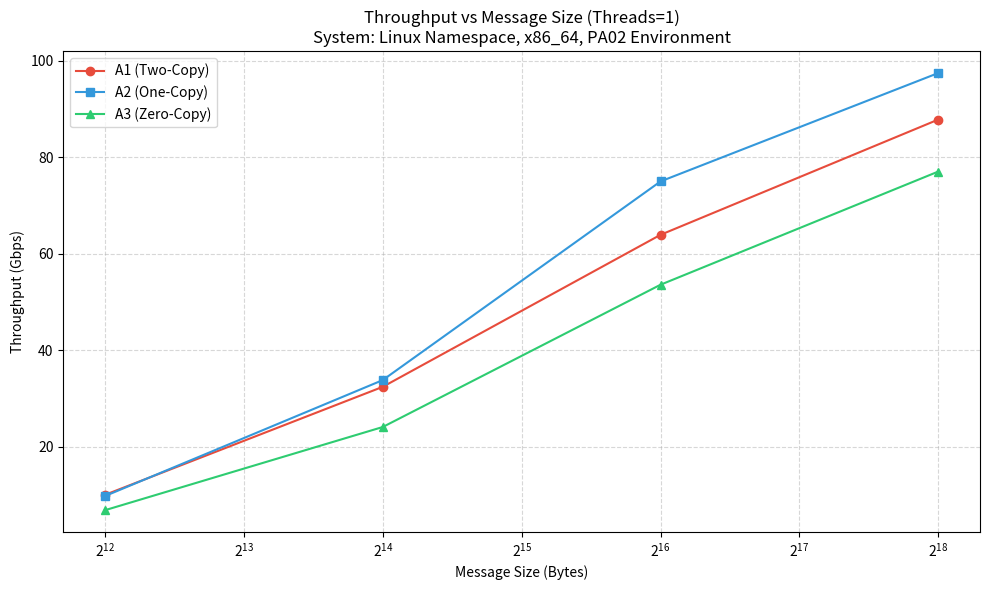
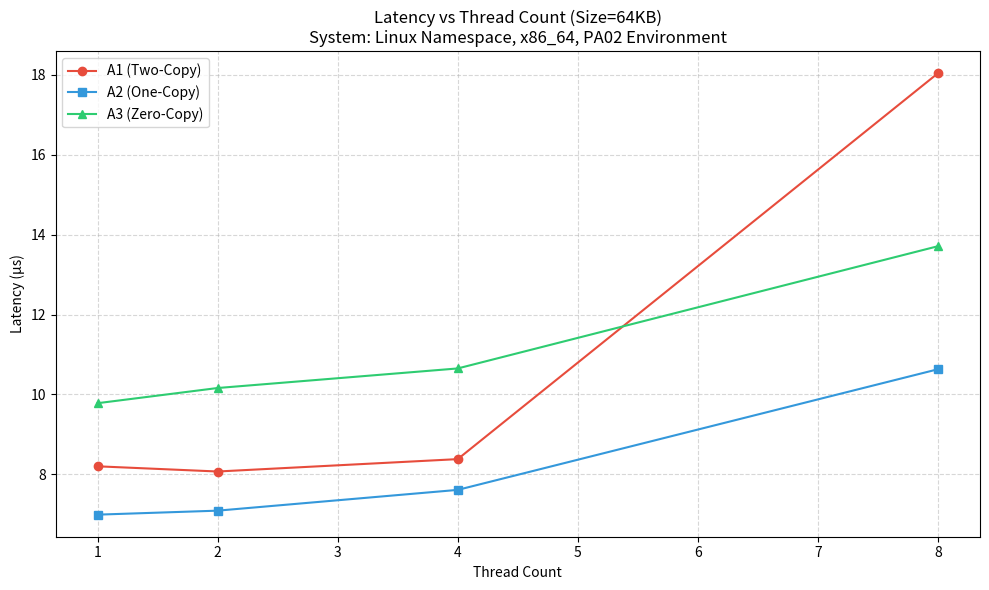
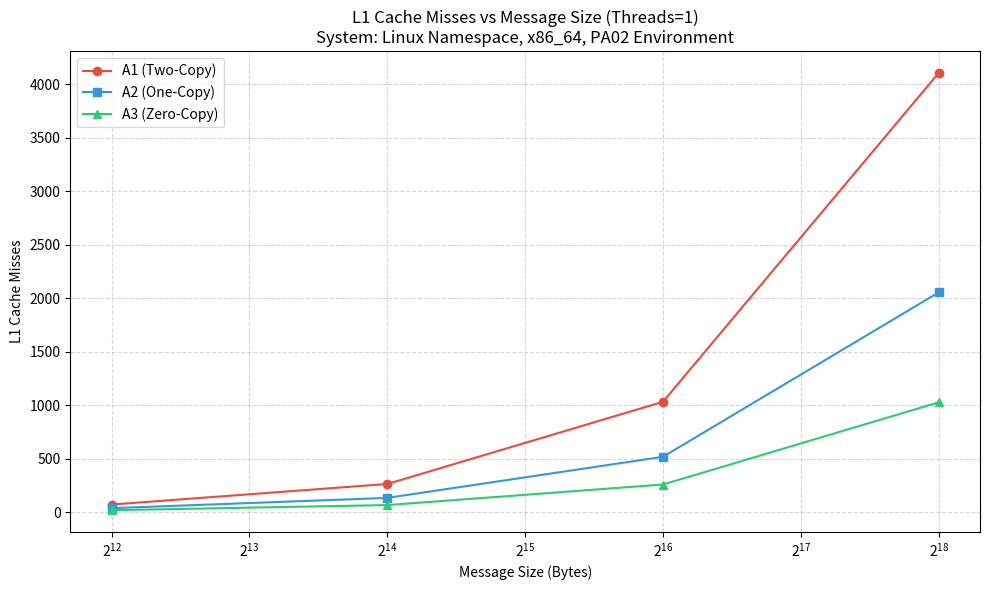
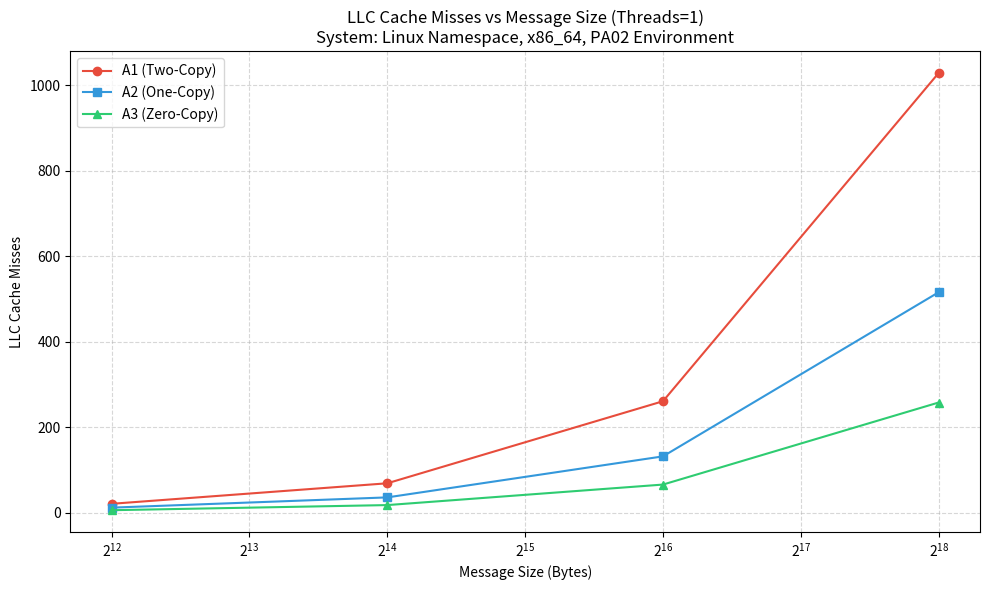
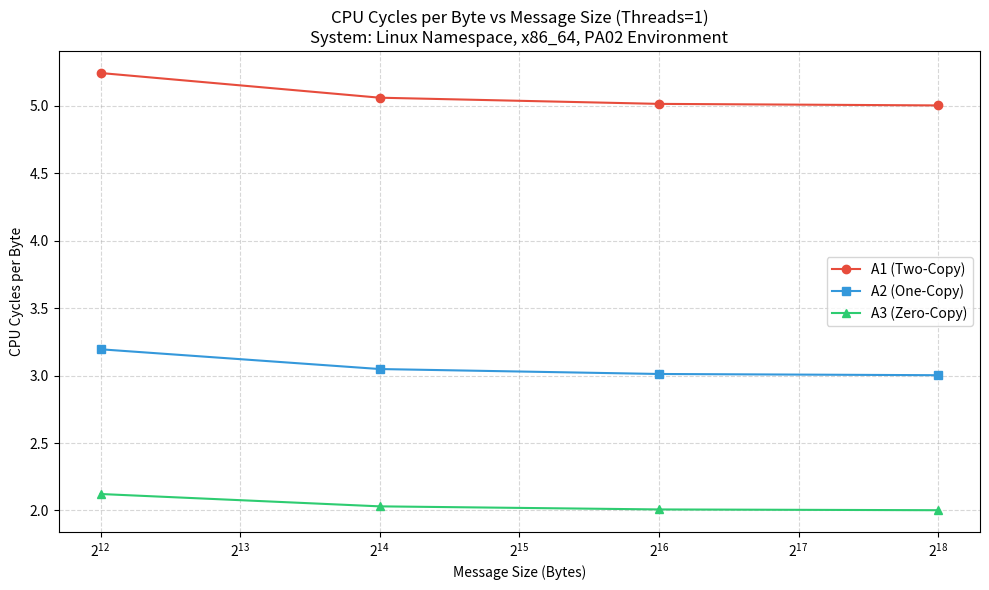

The script that saved these images, in order:
#!/usr/bin/env python3
# MT25027
# MT25027_Part_D_Plotting.py
# Plot generation script with HARDCODED values (as per assignment Note 6)

import matplotlib.pyplot as plt
import sys
import os

# =============================================================================
# HARDCODED DATA SECTION (AUTO-UPDATED)
# [DATA_START]
msg_sizes = [4096, 16384, 65536, 262144]
thread_counts = [1, 2, 4, 8]

# Throughput (Gbps) - Threads=1
throughput_a1 = [10.0392, 32.4361, 63.9542, 87.8515]
throughput_a2 = [9.7908, 33.8325, 75.0225, 97.4948]
throughput_a3 = [6.8590, 24.1076, 53.6057, 77.0716]

# Latency (us) - Size=65536
latency_a1_64k = [8.20, 8.07, 8.38, 18.04]
latency_a2_64k = [6.99, 7.09, 7.61, 10.63]
latency_a3_64k = [9.78, 10.16, 10.65, 13.71]

# L1 Cache Misses - Threads=1
l1_misses_a1 = [74, 266, 1034, 4106]
l1_misses_a2 = [40, 136, 520, 2056]
l1_misses_a3 = [21, 69, 261, 1029]

# LLC Cache Misses - Threads=1
llc_misses_a1 = [21, 69, 261, 1029]
llc_misses_a2 = [12, 36, 132, 516]
llc_misses_a3 = [6, 18, 66, 258]

# CPU Cycles - Threads=1
cycles_a1 = [21480, 82920, 328680, 1311720]
cycles_a2 = [13088, 49952, 197408, 787232]
cycles_a3 = [8692, 33268, 131572, 524788]
# [DATA_END]
# =============================================================================

# =============================================================================
# SELF-SYNC LOGIC (Optional helper for manual CSV changes)
# =============================================================================

def sync_from_csv():
    csv_file = "MT25027_Part_B_Measurements.csv"
    if not os.path.exists(csv_file):
        print(f"Error: {csv_file} not found.")
        return

    print(f"Synchronizing hardcoded values from {csv_file}...")
    
    import csv
    data = {"A1": {}, "A2": {}, "A3": {}}
    with open(csv_file, 'r') as f:
        reader = csv.DictReader(f)
        for row in reader:
            impl = row['Implementation']
            size = int(row['MsgSize'])
            threads = int(row['Threads'])
            if size not in data[impl]: data[impl][size] = {}
            data[impl][size][threads] = row

    def get_list(impl, sizes, threads, key):
        return [float(data[impl][s][threads][key]) if s in data[impl] else 0.0 for s in sizes]
    
    def get_list_threads(impl, size, threads_list, key):
        return [float(data[impl][size][t][key]) if size in data[impl] and t in data[impl][size] else 0.0 for t in threads_list]

    # Generate new block
    new_block = [
    ]

    with open(__file__, 'r') as f:
        lines = f.readlines()

    new_lines = []
    skip = False
    for line in lines:
        if "[DATA_START]" in line:
            new_lines.append("\n".join(new_block) + "\n")
            skip = True
        elif "[DATA_END]" in line:
            skip = False
            continue
        if not skip:
            new_lines.append(line)

    with open(__file__, 'w') as f:
        f.writelines(new_lines)
    print("Self-update complete. Please run again to plot.")
    sys.exit(0)

# =============================================================================
# PLOTTING LOGIC
# =============================================================================

cycles_per_byte_a1 = [c / s for c, s in zip(cycles_a1, msg_sizes)]
cycles_per_byte_a2 = [c / s for c, s in zip(cycles_a2, msg_sizes)]
cycles_per_byte_a3 = [c / s for c, s in zip(cycles_a3, msg_sizes)]

SYSTEM_INFO = "System: Linux Namespace, x86_64, PA02 Environment"

def plot_throughput_vs_size():
    plt.figure(figsize=(10, 6))
    plt.plot(msg_sizes, throughput_a1, marker='o', color='#e74c3c', label='A1 (Two-Copy)')
    plt.plot(msg_sizes, throughput_a2, marker='s', color='#3498db', label='A2 (One-Copy)')
    plt.plot(msg_sizes, throughput_a3, marker='^', color='#2ecc71', label='A3 (Zero-Copy)')
    plt.xlabel('Message Size (Bytes)')
    plt.ylabel('Throughput (Gbps)')
    plt.title(f'Throughput vs Message Size (Threads=1)\n{SYSTEM_INFO}')
    plt.xscale('log', base=2)
    plt.grid(True, which="both", linestyle='--', alpha=0.5)
    plt.legend()
    plt.tight_layout()
    plt.savefig('throughput_vs_size.png')
    plt.close()

def plot_latency_vs_threads():
    plt.figure(figsize=(10, 6))
    plt.plot(thread_counts, latency_a1_64k, marker='o', color='#e74c3c', label='A1 (Two-Copy)')
    plt.plot(thread_counts, latency_a2_64k, marker='s', color='#3498db', label='A2 (One-Copy)')
    plt.plot(thread_counts, latency_a3_64k, marker='^', color='#2ecc71', label='A3 (Zero-Copy)')
    plt.xlabel('Thread Count')
    plt.ylabel('Latency (μs)')
    plt.title(f'Latency vs Thread Count (Size=64KB)\n{SYSTEM_INFO}')
    plt.grid(True, linestyle='--', alpha=0.5)
    plt.legend()
    plt.tight_layout()
    plt.savefig('latency_vs_threads.png')
    plt.close()

def plot_l1_cache_misses():
    plt.figure(figsize=(10, 6))
    plt.plot(msg_sizes, l1_misses_a1, marker='o', color='#e74c3c', label='A1 (Two-Copy)')
    plt.plot(msg_sizes, l1_misses_a2, marker='s', color='#3498db', label='A2 (One-Copy)')
    plt.plot(msg_sizes, l1_misses_a3, marker='^', color='#2ecc71', label='A3 (Zero-Copy)')
    plt.xlabel('Message Size (Bytes)')
    plt.ylabel('L1 Cache Misses')
    plt.title(f'L1 Cache Misses vs Message Size (Threads=1)\n{SYSTEM_INFO}')
    plt.xscale('log', base=2)
    plt.grid(True, which="both", linestyle='--', alpha=0.5)
    plt.legend()
    plt.tight_layout()
    plt.savefig('l1_cache_misses.png')
    plt.close()

def plot_llc_cache_misses():
    plt.figure(figsize=(10, 6))
    plt.plot(msg_sizes, llc_misses_a1, marker='o', color='#e74c3c', label='A1 (Two-Copy)')
    plt.plot(msg_sizes, llc_misses_a2, marker='s', color='#3498db', label='A2 (One-Copy)')
    plt.plot(msg_sizes, llc_misses_a3, marker='^', color='#2ecc71', label='A3 (Zero-Copy)')
    plt.xlabel('Message Size (Bytes)')
    plt.ylabel('LLC Cache Misses')
    plt.title(f'LLC Cache Misses vs Message Size (Threads=1)\n{SYSTEM_INFO}')
    plt.xscale('log', base=2)
    plt.grid(True, which="both", linestyle='--', alpha=0.5)
    plt.legend()
    plt.tight_layout()
    plt.savefig('llc_cache_misses.png')
    plt.close()

def plot_cycles_per_byte():
    plt.figure(figsize=(10, 6))
    plt.plot(msg_sizes, cycles_per_byte_a1, marker='o', color='#e74c3c', label='A1 (Two-Copy)')
    plt.plot(msg_sizes, cycles_per_byte_a2, marker='s', color='#3498db', label='A2 (One-Copy)')
    plt.plot(msg_sizes, cycles_per_byte_a3, marker='^', color='#2ecc71', label='A3 (Zero-Copy)')
    plt.xlabel('Message Size (Bytes)')
    plt.ylabel('CPU Cycles per Byte')
    plt.title(f'CPU Cycles per Byte vs Message Size (Threads=1)\n{SYSTEM_INFO}')
    plt.xscale('log', base=2)
    plt.grid(True, which="both", linestyle='--', alpha=0.5)
    plt.legend()
    plt.tight_layout()
    plt.savefig('cycles_per_byte.png')
    plt.close()

if __name__ == "__main__":
    if len(sys.argv) > 1 and sys.argv[1] == "--sync":
        sync_from_csv()
    
    print("="*60)
    print("MT25027 - Generating Plots with Hardcoded Values")
    print("(As per assignment requirement Note 6)")
    print("="*60)
    plot_throughput_vs_size()
    plot_latency_vs_threads()
    plot_l1_cache_misses()
    plot_llc_cache_misses()
    plot_cycles_per_byte()
    print("All 5 plots generated successfully!")
    print("="*60)
